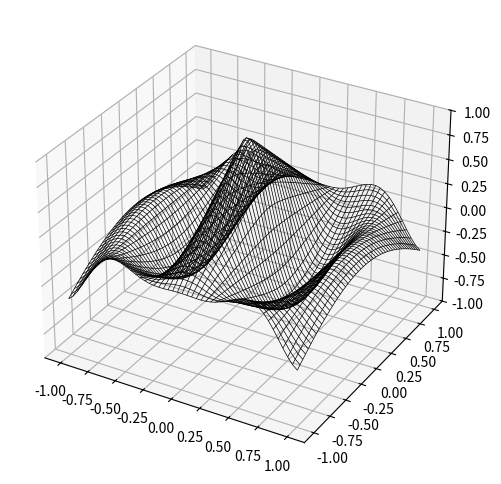

The script that saved this image: (Note: this script raises an exception after producing the figure.)
#!/usr/bin/env python
# coding: utf-8

# In[8]:


from mpl_toolkits.mplot3d import axes3d
import matplotlib.pyplot as plt
import numpy as np
print('numpy: '+np.version.full_version)
import matplotlib.animation as animation
import matplotlib
print('matplotlib: '+matplotlib.__version__)
get_ipython().run_line_magic('matplotlib', 'inline')


# In[9]:


Nfrm = 10
fps = 10

def generate(X, Y, phi):
    '''
    Generates Z data for the points in the X, Y meshgrid and parameter phi.
    '''
    R = 1 - np.sqrt(X**2 + Y**2)
    return np.cos(2 * np.pi * X + phi) * R


# In[10]:


fig = plt.figure(figsize=(8,6))
ax = fig.add_subplot(111, projection='3d')

# Make the X, Y meshgrid.
xs = np.linspace(-1, 1, 50)
ys = np.linspace(-1, 1, 50)
X, Y = np.meshgrid(xs, ys)

# Set the z axis limits so they aren't recalculated each frame.
ax.set_zlim(-1, 1)

# Begin plotting.
wframe = None
Z = generate(X, Y, 0)
def update(idx):
    phi=phis[idx]
    global wframe
    # If a line collection is already remove it before drawing.
    if wframe:
        ax.collections.remove(wframe)

    # Plot the new wireframe and pause briefly before continuing.
    Z = generate(X, Y, phi)
    wframe = ax.plot_wireframe(X, Y, Z, rstride=1, cstride=1, color='k', linewidth=0.5)
phis = np.linspace(0, 180. / np.pi, 100)
ani = animation.FuncAnimation(fig, update, Nfrm, interval=1000/fps)


# In[11]:


fn = 'walking'
ani.save(fn+'.html',writer='ffmpeg',fps=fps)


# In[ ]:





# In[ ]:




